The GitHub repository yugan-tano/farm-guardian contains a labelled image folder "kiwi" with 4 categories: brown spot, gray mold, healthy, ulcer. Examples follow, each with its label.

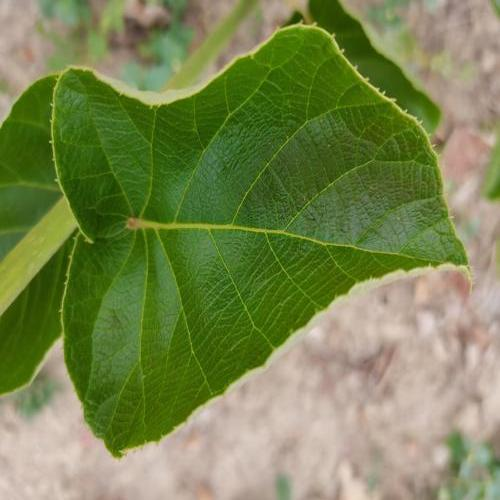
Label: healthy

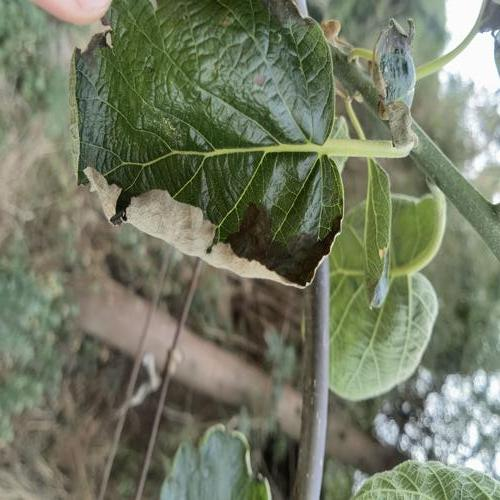
Label: gray mold

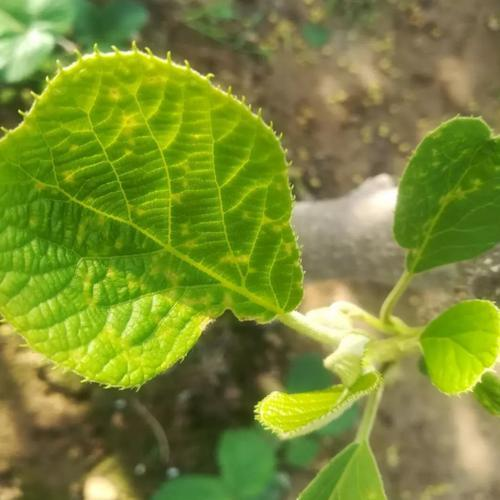
Label: ulcer

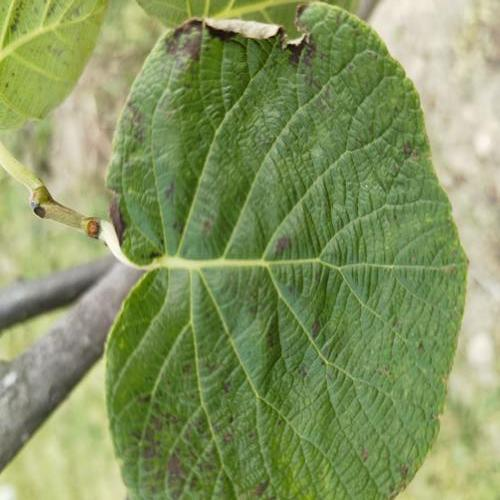
Label: gray mold

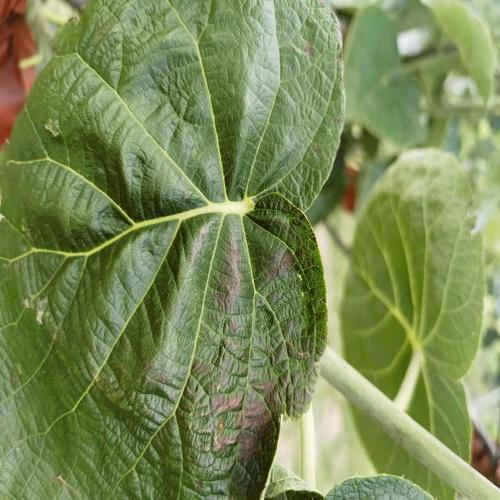
Label: brown spot

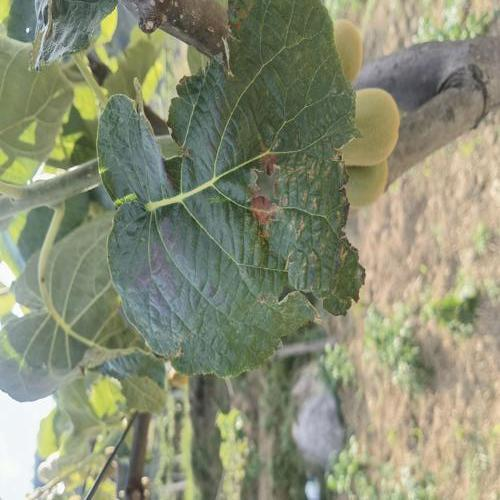
Label: brown spot
